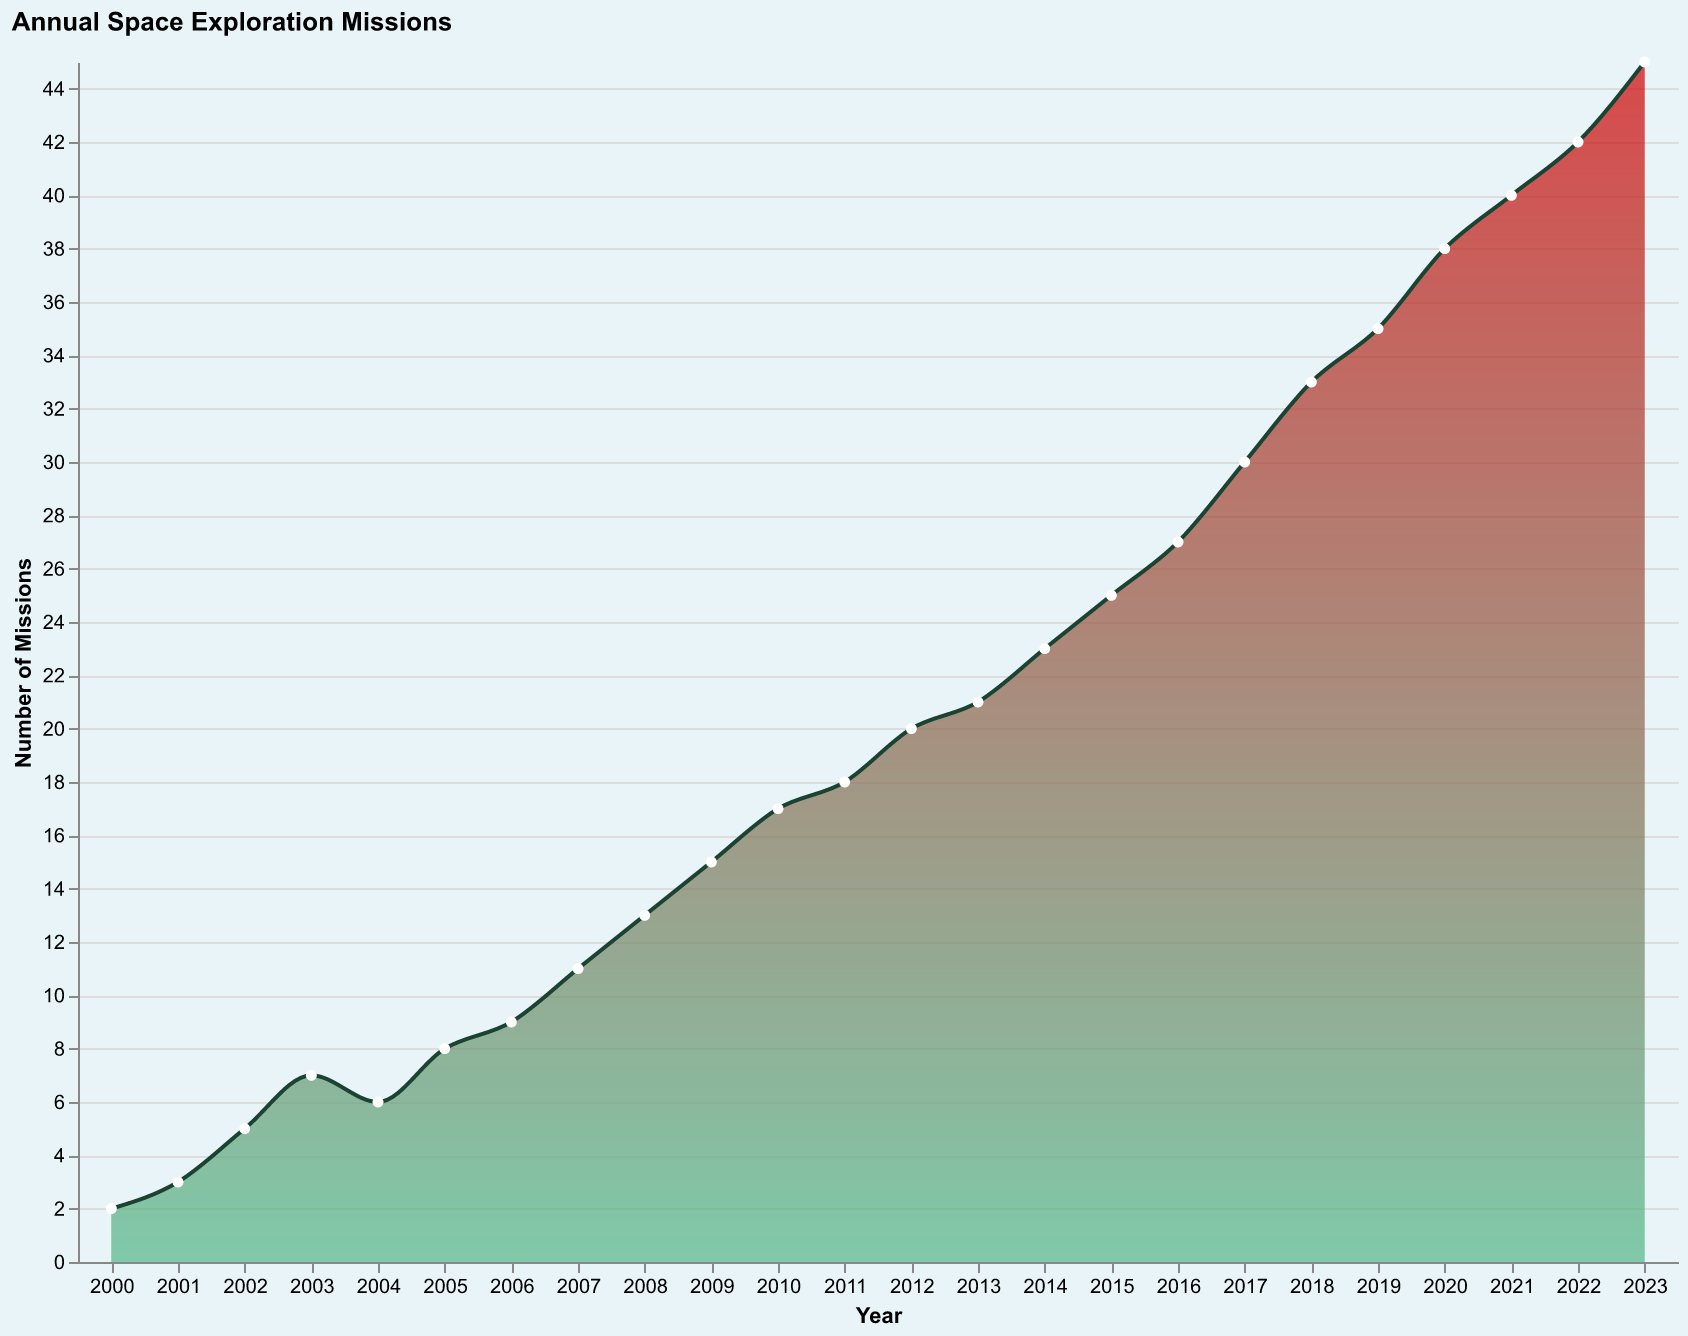

Values plotted in this chart, from the file beside it:
Year, Missions
2000, 2
2001, 3
2002, 5
2003, 7
2004, 6
2005, 8
2006, 9
2007, 11
2008, 13
2009, 15
2010, 17
2011, 18
2012, 20
2013, 21
2014, 23
2015, 25
2016, 27
2017, 30
2018, 33
2019, 35
2020, 38
2021, 40
2022, 42
2023, 45
